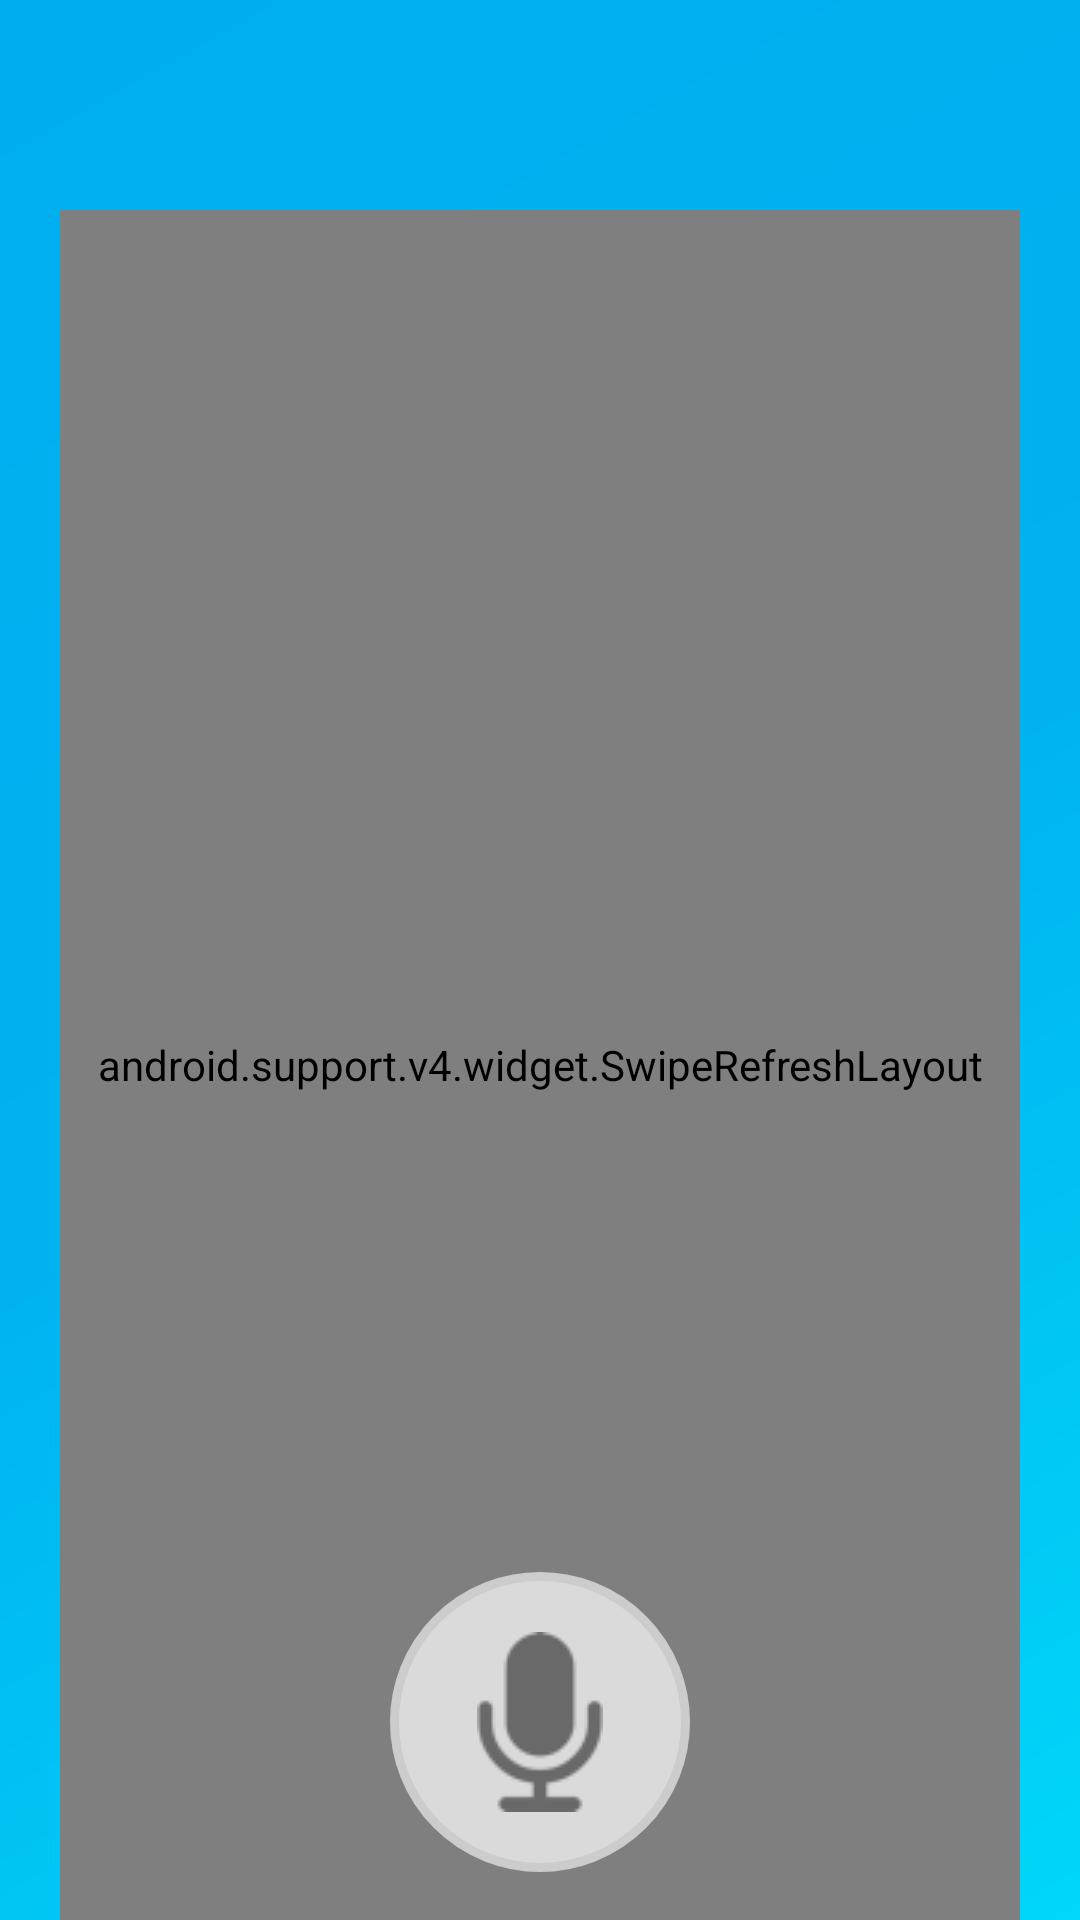

Here is an Android app screen rendered from its layout file. Give the layout XML and the strings, colors and styles it references.
<!-- AndroidManifest.xml: application theme AppTheme -->
<!-- res/layout/fragment_welcome_quiz.xml -->
<RelativeLayout xmlns:android="http://schemas.android.com/apk/res/android"
    xmlns:tools="http://schemas.android.com/tools"
    android:layout_width="match_parent"
    android:layout_height="match_parent"
    android:paddingLeft="20dp"
    android:paddingRight="20dp"
    android:paddingTop="60dp"
    android:background="@drawable/bg_app"
    tools:context="zmachmobile.com.barclayseye.fragments.WelcomeQuizFragment">
    <android.support.v4.widget.SwipeRefreshLayout
        android:id="@+id/onRefresh"
        android:layout_marginTop="10dp"
        android:layout_width="match_parent"
        android:layout_height="match_parent">
        <LinearLayout
            android:layout_width="match_parent"
            android:layout_height="wrap_content"
            android:orientation="vertical">
            <LinearLayout
                android:layout_width="match_parent"
                android:gravity="center_horizontal"
                android:layout_height="wrap_content"
                android:layout_marginBottom="20dp"
                android:orientation="horizontal">
                <ImageView
                    android:layout_width="wrap_content"
                    android:layout_height="80dp"
                    android:layout_marginTop="40dp"
                    android:src="@drawable/plane_spark"/>
                <ImageView
                    android:layout_width="wrap_content"
                    android:layout_height="wrap_content"
                    android:src="@drawable/paper_plane"/>
            </LinearLayout>
            <TextView
                android:layout_width="match_parent"
                android:layout_height="wrap_content"
                android:textSize="20dp"
                android:textColor="#fff"
                android:textStyle="bold"
                android:text="@string/title_welcome_quiz"/>
            <TextView
                android:layout_width="match_parent"
                android:layout_height="wrap_content"
                android:textColor="#fff"
                android:textSize="16dp"
                android:text="@string/desc_welcome_quiz"/>
            <Button
                android:id="@+id/btnTakeQuiz"
                android:layout_width="match_parent"
                android:layout_height="wrap_content"
                android:text="Take quiz"
                android:textColor="#fff"
                android:textAllCaps="false"
                android:textSize="20dp"
                android:paddingTop="24dp"
                android:paddingBottom="24dp"
                android:gravity="start|center_vertical"
                android:layout_marginBottom="10dp"
                android:layout_marginTop="20dp"
                android:drawablePadding="30dp"
                android:drawableLeft="@drawable/numberone"
                android:background="@drawable/bg_btn"/>
            <Button
                android:id="@+id/btnSkip"
                android:layout_width="match_parent"
                android:layout_height="wrap_content"
                android:text="Skip this quiz"
                android:textColor="#437ea0"
                android:textAllCaps="false"
                android:textSize="20dp"
                android:paddingTop="24dp"
                android:paddingBottom="24dp"
                android:gravity="start|center_vertical"
                android:layout_marginBottom="10dp"
                android:drawableLeft="@drawable/numbertwo"
                android:drawablePadding="20dp"
                android:background="@drawable/bg_btn_invert"/>
        </LinearLayout>
    </android.support.v4.widget.SwipeRefreshLayout>
    <ImageButton
        android:id="@+id/btnSpeak"
        android:layout_width="100dp"
        android:layout_height="100dp"
        android:background="@drawable/bg_btn_mic"
        android:src="@drawable/microphone_black_shape"
        android:layout_alignParentBottom="true"
        android:layout_centerHorizontal="true"
        android:layout_marginBottom="16dp"
        android:padding="20dp" />
</RelativeLayout>
<!-- resources referenced by this layout -->
<resources>
  <!-- drawable bg_app (drawable) -->
  <?xml version="1.0" encoding="utf-8"?>
  <shape android:shape="rectangle"
      xmlns:android="http://schemas.android.com/apk/res/android">
      <gradient
          android:type="linear"
          android:angle="315"
          android:startColor="#00aeef"
          android:centerColor="#00b2f0"
          android:endColor="#00d7f9"/>
  </shape>
  <!-- drawable bg_btn (drawable) -->
  <?xml version="1.0" encoding="utf-8"?>
  <shape android:shape="rectangle"
      xmlns:android="http://schemas.android.com/apk/res/android">
      <solid android:color="#0074a6"/>
      <corners android:radius="8dp"/>
      <padding android:bottom="10dp"
          android:top="10dp"
          android:left="30dp"
          android:right="30dp"/>
  </shape>
  <!-- drawable bg_btn_invert (drawable) -->
  <?xml version="1.0" encoding="utf-8"?>
  <shape android:shape="rectangle"
      xmlns:android="http://schemas.android.com/apk/res/android">
      <solid android:color="#fff"/>
      <corners android:radius="8dp"/>
      <padding android:bottom="10dp"
          android:top="10dp"
          android:left="30dp"
          android:right="30dp"/>
  </shape>
  <!-- drawable bg_btn_mic (drawable) -->
  <?xml version="1.0" encoding="utf-8"?>
  <shape android:shape="oval"
      xmlns:android="http://schemas.android.com/apk/res/android">
      <solid android:color="#dadada"/>
      <padding
          android:bottom="20dp"
          android:top="20dp"
          android:left="20dp"
          android:right="20dp"/>
      <stroke android:color="#ccc" android:width="3dp"/>
  </shape>
  <!-- drawable microphone_black_shape: png bitmap (drawable, 1752 bytes) -->
  <!-- drawable numberone: png bitmap (drawable, 624 bytes) -->
  <!-- drawable numbertwo: png bitmap (drawable, 1028 bytes) -->
  <!-- drawable paper_plane: png bitmap (drawable, 1550 bytes) -->
  <!-- drawable plane_spark: png bitmap (drawable, 1546 bytes) -->
  <string name="desc_welcome_quiz">we will only test on your first time using this app</string>
  <string name="title_welcome_quiz">Let\'s take a quiz to determine your visual guidance</string>
  <style name="AppTheme" parent="Theme.AppCompat.Light.NoActionBar">
          
          <item name="colorPrimary">@color/colorPrimary</item>
          <item name="colorPrimaryDark">@color/colorPrimaryDark</item>
          <item name="colorAccent">@color/colorAccent</item>
      </style>
  <color name="colorPrimary">#00aeef</color>
  <color name="colorPrimaryDark">#437ea0</color>
  <color name="colorAccent">#FF4081</color>
</resources>
